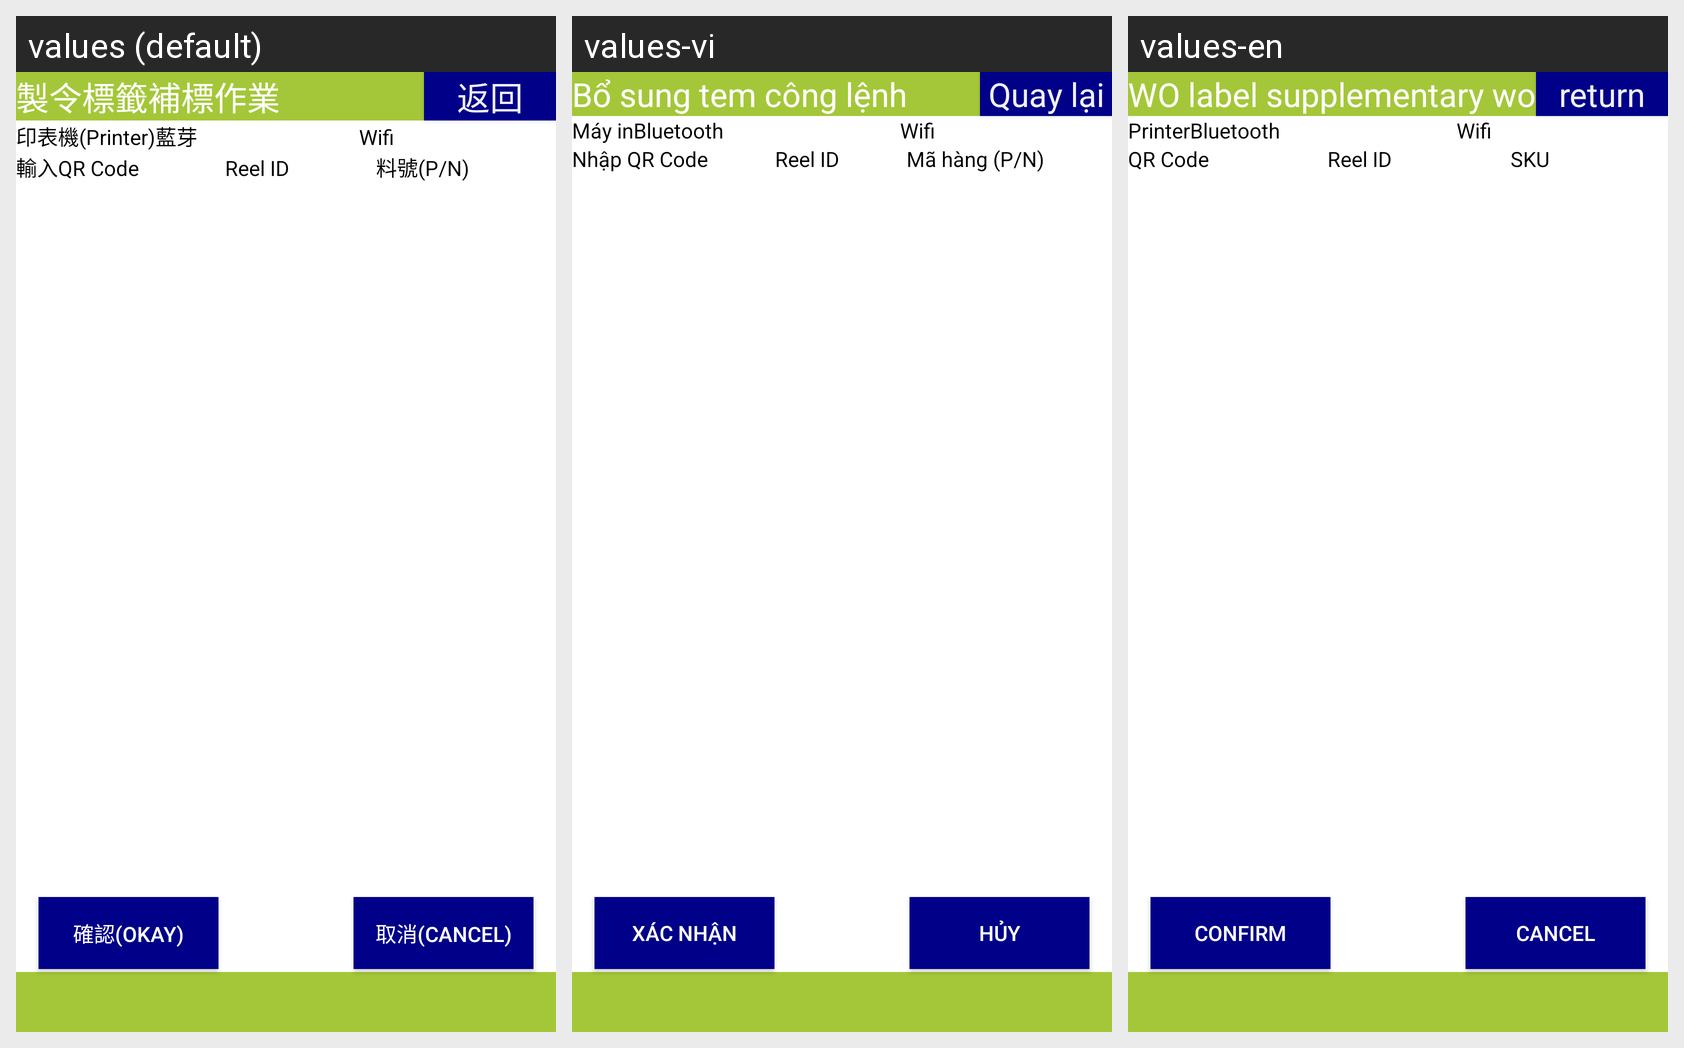

Here is an Android app screen in its default locale and in the app's own translations. Write out the translated-string differences for the strings that appear on this screen.
Android screen res/layout/activity_wo_label_print.xml rendered under 3 locales, left to right: values (default), values-vi, values-en. Device: Nexus 5 (rendered at 1080×1920; each locale shown at half size, 540×960, under a caption strip naming it); theme android:Theme.DeviceDefault.NoActionBar.Fullscreen.
Strings drawn on this screen, with the default value and each locale's value (text and hints the layout hard-codes, and strings that could not be matched under every locale, appear in the picture but are not listed):

label_wo_label_print
  values: 製令標籤補標作業
  values-vi: Bổ sung tem công lệnh
  values-en: WO label supplementary work

button_return
  values: 返回
  values-vi: Quay lại
  values-en: return

label_print
  values: 印表機(Printer)
  values-vi: Máy in
  values-en: Printer

label_bluetooth
  values: 藍芽
  values-vi: Bluetooth
  values-en: Bluetooth

label_wifi
  values: Wifi
  values-vi: Wifi
  values-en: Wifi

label_qrcode
  values: 輸入QR Code
  values-vi: Nhập QR Code
  values-en: QR Code

label_reel_id
  values: Reel ID
  values-vi: Reel ID
  values-en: Reel ID

label_pn
  values: 料號(P/N)
  values-vi: Mã hàng (P/N)
  values-en: SKU

button_confirm2
  values: 確認(Okay)
  values-vi: Xác nhận
  values-en: Confirm

button_cancel2
  values: 取消(Cancel)
  values-vi: Hủy
  values-en: Cancel
